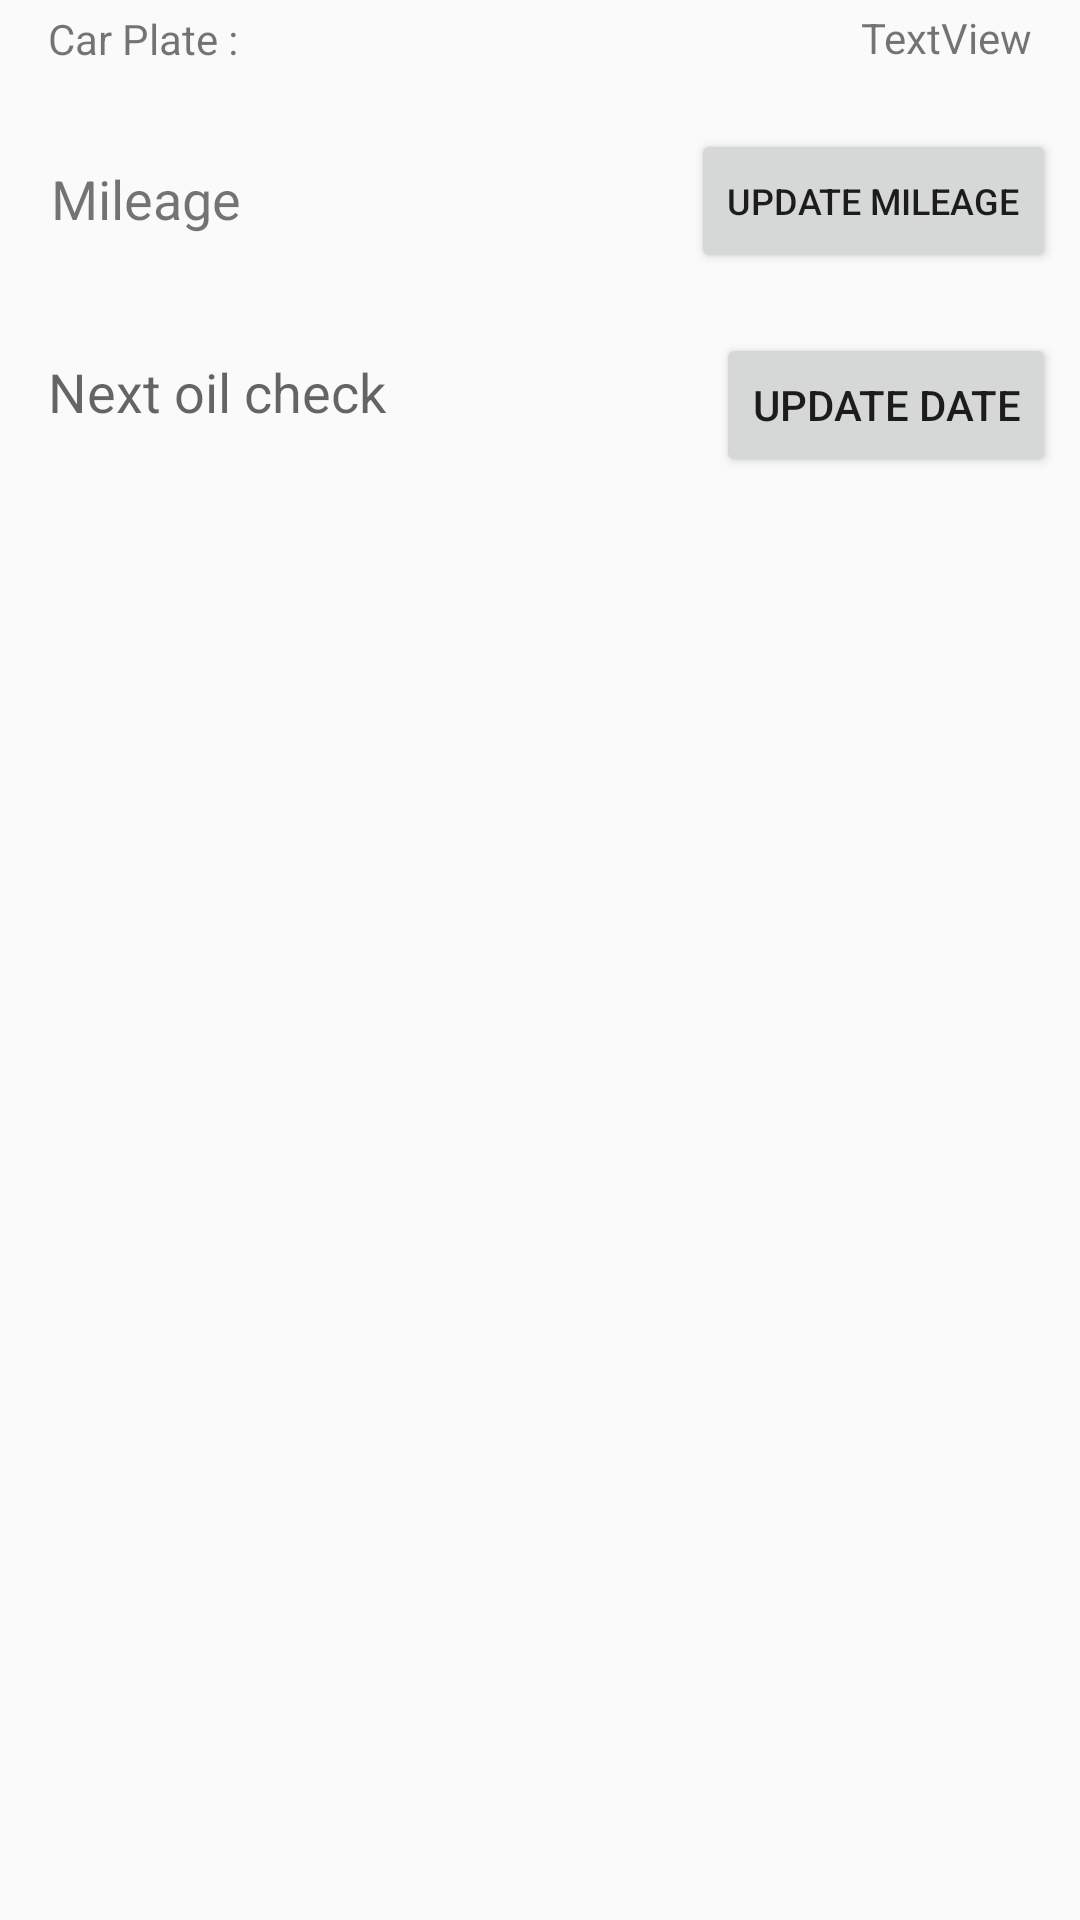

The Android layout XML behind this screen, and the referenced resources:
<!-- AndroidManifest.xml: application theme AppTheme.NoActionBar -->
<!-- res/layout/activity_details.xml -->
<?xml version="1.0" encoding="utf-8"?>

<android.support.constraint.ConstraintLayout
    xmlns:android="http://schemas.android.com/apk/res/android"
    xmlns:app="http://schemas.android.com/apk/res-auto"
    xmlns:tools="http://schemas.android.com/tools"
    android:layout_width="match_parent"
    android:layout_height="match_parent"
    android:layout_centerVertical="true">

    <android.support.constraint.ConstraintLayout
        android:layout_width="match_parent"
        android:layout_height="wrap_content"
        android:layout_marginBottom="63dp"
        android:orientation="vertical"
        app:layout_constraintBottom_toBottomOf="parent"
        app:layout_constraintEnd_toEndOf="parent"
        app:layout_constraintStart_toStartOf="parent"
        app:layout_constraintTop_toTopOf="parent">

        <ImageView
            android:id="@+id/carImageDet"
            android:layout_width="0dp"
            android:layout_height="wrap_content"
            android:layout_marginStart="8dp"
            android:layout_marginTop="8dp"
            android:layout_marginEnd="8dp"
            android:layout_marginBottom="660dp"
            android:contentDescription="@string/todo"
            android:cropToPadding="true"
            app:layout_constraintBottom_toBottomOf="parent"
            app:layout_constraintEnd_toEndOf="parent"
            app:layout_constraintHorizontal_bias="0.0"
            app:layout_constraintStart_toStartOf="parent"
            app:layout_constraintTop_toTopOf="parent"
            app:layout_constraintVertical_weight="4" />

        <TextView
            android:id="@+id/carManufDet"
            android:layout_width="wrap_content"
            android:layout_height="0dp"
            android:layout_marginStart="16dp"
            android:layout_marginTop="8dp"
            android:fontFamily="sans-serif"
            android:text="@string/carManufact"
            android:textSize="14sp"
            app:layout_constraintHorizontal_weight="1"
            app:layout_constraintStart_toStartOf="parent"
            app:layout_constraintTop_toBottomOf="@+id/carImageDet"
            app:layout_constraintVertical_weight="1" />

        <TextView
            android:id="@+id/carNameDet"
            android:layout_width="wrap_content"
            android:layout_height="0dp"
            android:layout_marginStart="8dp"
            android:layout_marginTop="8dp"
            android:layout_marginEnd="8dp"
            android:fontFamily="sans-serif"
            android:hint="carName"
            android:textSize="14sp"
            app:layout_constraintEnd_toEndOf="parent"
            app:layout_constraintHorizontal_bias="0.965"
            app:layout_constraintHorizontal_weight="1"
            app:layout_constraintStart_toEndOf="@+id/carManufDet"
            app:layout_constraintTop_toBottomOf="@+id/carImageDet" />

        <TextView
            android:id="@+id/carDOBDet"
            android:layout_width="wrap_content"
            android:layout_height="16dp"
            android:layout_marginTop="32dp"
            android:layout_marginEnd="16dp"
            android:fontFamily="sans-serif"
            android:text="TextView"
            android:textSize="14sp"
            app:layout_constraintEnd_toEndOf="parent"
            app:layout_constraintHorizontal_weight="1"
            app:layout_constraintTop_toTopOf="@+id/carNameDet"
            app:layout_constraintVertical_weight="1" />

        <TextView
            android:id="@+id/carPlateDet"
            android:layout_width="wrap_content"
            android:layout_height="wrap_content"
            android:layout_marginStart="16dp"
            android:text="@string/carPlate"
            app:layout_constraintBottom_toTopOf="@+id/mileage"
            app:layout_constraintStart_toStartOf="parent"
            app:layout_constraintTop_toBottomOf="@+id/carManufDet"
            app:layout_constraintVertical_bias="0.294" />

        <TextView
            android:id="@+id/mileage"
            android:layout_width="wrap_content"
            android:layout_height="0dp"
            android:layout_marginStart="16dp"
            android:layout_marginTop="64dp"
            android:layout_marginEnd="8dp"
            android:text="Mileage"
            android:textSize="18sp"
            app:layout_constraintEnd_toEndOf="@+id/carManufDet"
            app:layout_constraintHorizontal_bias="0.066"
            app:layout_constraintStart_toStartOf="parent"
            app:layout_constraintTop_toBottomOf="@+id/carManufDet"
            app:layout_constraintVertical_weight="1" />

        <Button
            android:id="@+id/setMileage"
            android:layout_width="wrap_content"
            android:layout_height="wrap_content"
            android:layout_marginStart="228dp"
            android:layout_marginTop="24dp"
            android:layout_marginEnd="8dp"
            android:onClick="setMileageBu"
            android:text="@string/updateMileage"
            android:textSize="12sp"
            app:layout_constraintEnd_toEndOf="parent"
            app:layout_constraintHorizontal_bias="1.0"
            app:layout_constraintStart_toEndOf="@+id/mileage"
            app:layout_constraintTop_toBottomOf="@+id/carDOBDet"
            app:layout_constraintVertical_weight="1" />

        <Button
            android:id="@+id/oilChangeBu"
            android:layout_width="wrap_content"
            android:layout_height="wrap_content"
            android:layout_marginStart="216dp"
            android:layout_marginTop="20dp"
            android:layout_marginEnd="8dp"
            android:onClick="setOilChangeDate"
            android:text="@string/oilChangeBU"
            app:layout_constraintEnd_toEndOf="parent"
            app:layout_constraintHorizontal_bias="1.0"
            app:layout_constraintStart_toEndOf="@+id/oilChangeID"
            app:layout_constraintTop_toBottomOf="@+id/setMileage"
            app:layout_constraintVertical_weight="1" />

        <TextView
            android:id="@+id/oilChangeID"
            android:layout_width="wrap_content"
            android:layout_height="0dp"
            android:layout_marginStart="16dp"
            android:layout_marginTop="40dp"
            android:layout_marginEnd="8dp"
            android:hint="@string/oilChangeText"
            android:textSize="18sp"
            app:layout_constraintEnd_toStartOf="@+id/setMileage"
            app:layout_constraintHorizontal_bias="0.0"
            app:layout_constraintStart_toStartOf="parent"
            app:layout_constraintTop_toBottomOf="@+id/mileage"
            app:layout_constraintVertical_weight="1" />


    </android.support.constraint.ConstraintLayout>


</android.support.constraint.ConstraintLayout>
<!-- resources referenced by this layout -->
<resources>
  <string name="carManufact">Manufacturer</string>
  <string name="carPlate">Car Plate :</string>
  <string name="oilChangeBU">update date</string>
  <string name="oilChangeText">Next oil check</string>
  <string name="todo">TODO</string>
  <string name="updateMileage">Update mileage</string>
  <style name="AppTheme.NoActionBar">
          <item name="windowActionBar">false</item>
          <item name="windowNoTitle">true</item>
      </style>
</resources>
